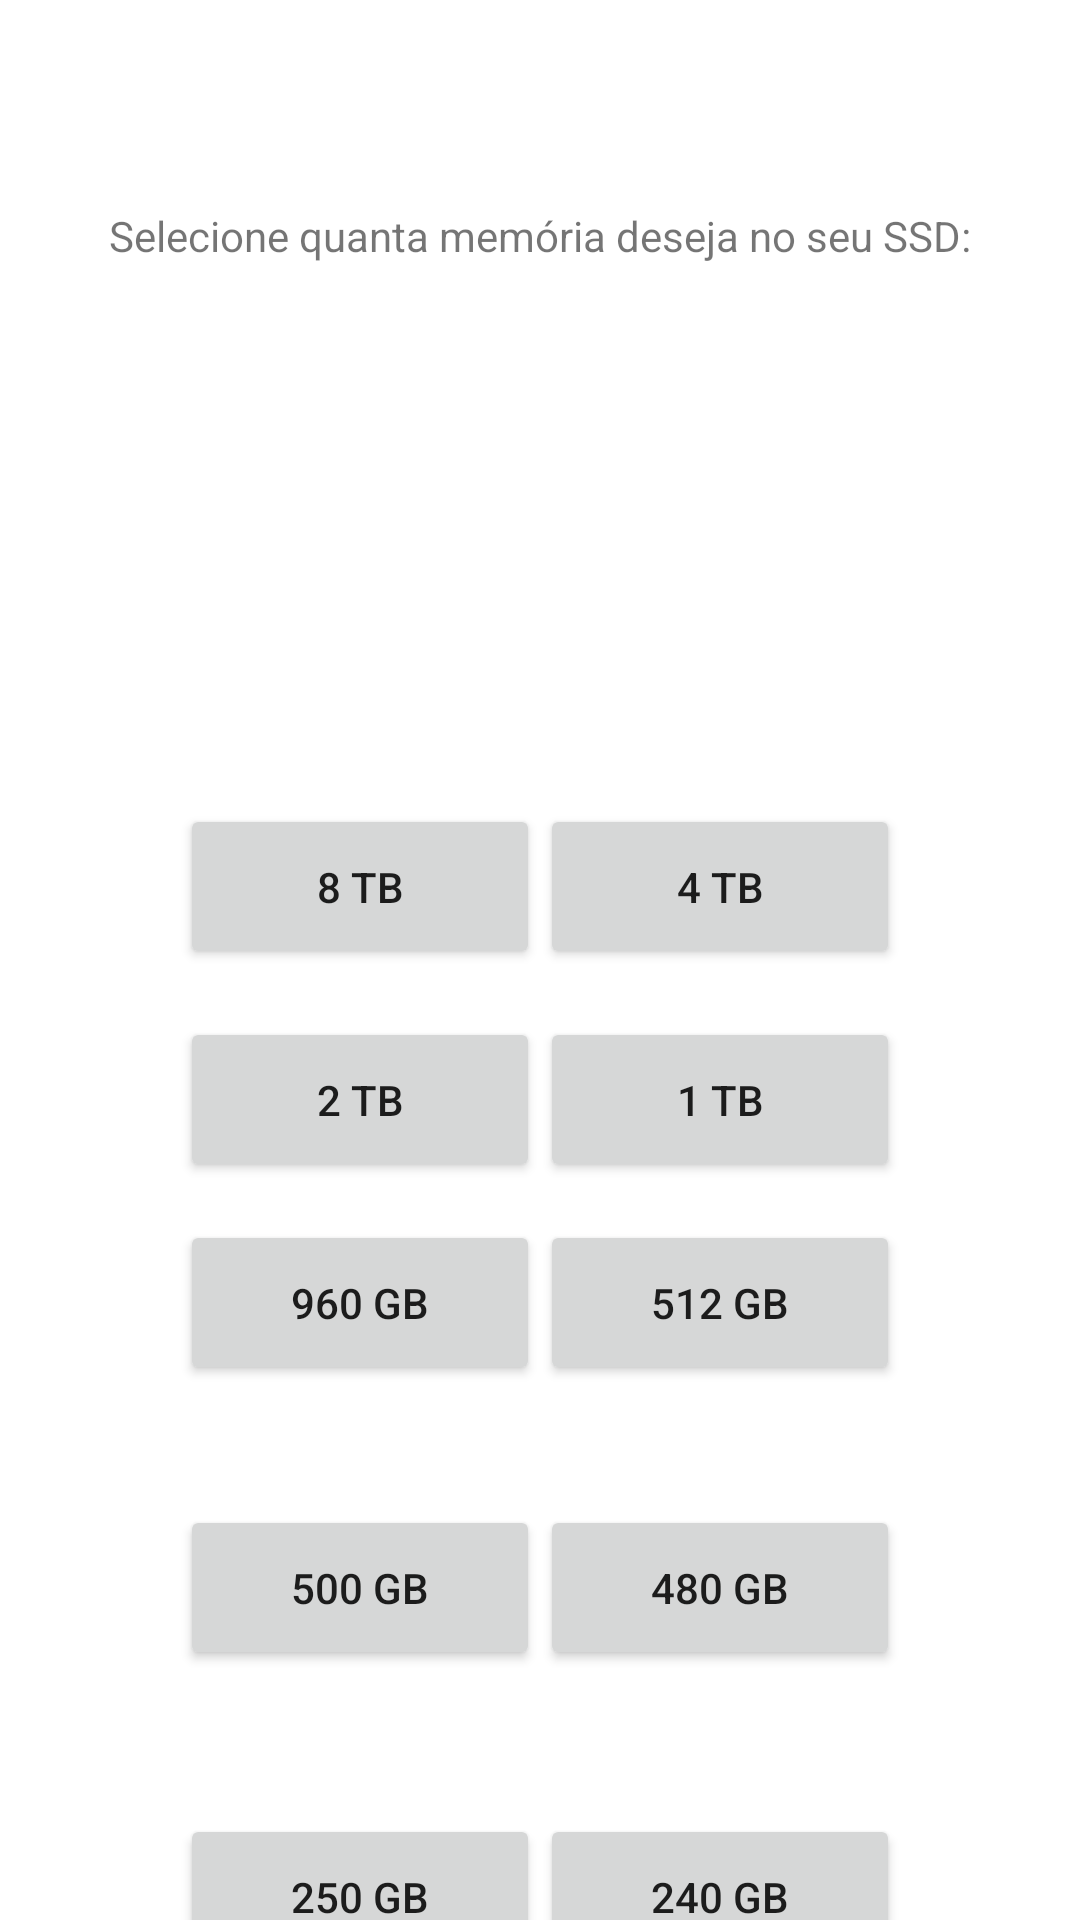

Here is an Android app screen rendered from its layout file. Give the layout XML and the strings, colors and styles it references.
<!-- AndroidManifest.xml: application theme Theme.TrabalhoDeMobile -->
<!-- res/layout/hard_drive_storage_ssd.xml -->
<?xml version="1.0" encoding="utf-8"?>
<androidx.constraintlayout.widget.ConstraintLayout xmlns:android="http://schemas.android.com/apk/res/android"
    xmlns:app="http://schemas.android.com/apk/res-auto"
    xmlns:tools="http://schemas.android.com/tools"
    android:layout_width="match_parent"
    android:layout_height="match_parent">

    <TextView
        android:id="@+id/textView3"
        android:layout_width="wrap_content"
        android:layout_height="wrap_content"
        android:layout_marginTop="69dp"
        android:text="Selecione quanta memória deseja no seu SSD:"
        app:layout_constraintEnd_toEndOf="parent"
        app:layout_constraintStart_toStartOf="parent"
        app:layout_constraintTop_toTopOf="parent" />

    <Button
        android:id="@+id/tb_8_ssd"
        android:layout_width="120dp"
        android:layout_height="55dp"
        android:layout_marginStart="60dp"
        android:layout_marginTop="180dp"
        android:text="8 TB"
        app:layout_constraintStart_toStartOf="parent"
        app:layout_constraintTop_toBottomOf="@+id/textView3" />

    <Button
        android:id="@+id/tb_4_ssd"
        android:layout_width="120dp"
        android:layout_height="55dp"
        android:layout_marginTop="180dp"
        android:layout_marginEnd="60dp"
        android:text="4 TB"
        app:layout_constraintEnd_toEndOf="parent"
        app:layout_constraintTop_toBottomOf="@+id/textView3" />

    <Button
        android:id="@+id/gb_480_ssd"
        android:layout_width="120dp"
        android:layout_height="55dp"
        android:layout_marginTop="16dp"
        android:layout_marginEnd="60dp"
        android:layout_marginBottom="32dp"
        android:text="480 GB"
        app:layout_constraintBottom_toTopOf="@+id/gb_240_ssd"
        app:layout_constraintEnd_toEndOf="parent"
        app:layout_constraintTop_toBottomOf="@+id/gb_512_ssd" />

    <Button
        android:id="@+id/tb_2_ssd"
        android:layout_width="120dp"
        android:layout_height="55dp"
        android:layout_marginStart="60dp"
        android:layout_marginTop="16dp"
        android:text="2 TB"
        app:layout_constraintStart_toStartOf="parent"
        app:layout_constraintTop_toBottomOf="@+id/tb_8_ssd" />

    <Button
        android:id="@+id/tb_1_ssd"
        android:layout_width="120dp"
        android:layout_height="55dp"
        android:layout_marginTop="16dp"
        android:layout_marginEnd="60dp"
        android:text="1 TB"
        app:layout_constraintEnd_toEndOf="parent"
        app:layout_constraintTop_toBottomOf="@+id/tb_4_ssd" />

    <Button
        android:id="@+id/gb_500_ssd"
        android:layout_width="120dp"
        android:layout_height="55dp"
        android:layout_marginStart="60dp"
        android:layout_marginTop="16dp"
        android:layout_marginBottom="32dp"
        android:text="500 GB"
        app:layout_constraintBottom_toTopOf="@+id/gb_250_ssd"
        app:layout_constraintStart_toStartOf="parent"
        app:layout_constraintTop_toBottomOf="@+id/gb_960_ssd" />

    <Button
        android:id="@+id/gb_960_ssd"
        android:layout_width="120dp"
        android:layout_height="55dp"
        android:layout_marginStart="60dp"
        android:layout_marginTop="64dp"
        android:layout_marginBottom="24dp"
        android:text="960 GB"
        app:layout_constraintBottom_toTopOf="@+id/gb_500_ssd"
        app:layout_constraintStart_toStartOf="parent"
        app:layout_constraintTop_toBottomOf="@+id/tb_2_ssd" />

    <Button
        android:id="@+id/gb_512_ssd"
        android:layout_width="120dp"
        android:layout_height="55dp"
        android:layout_marginTop="64dp"
        android:layout_marginEnd="60dp"
        android:layout_marginBottom="24dp"
        android:text="512 GB"
        app:layout_constraintBottom_toTopOf="@+id/gb_480_ssd"
        app:layout_constraintEnd_toEndOf="parent"
        app:layout_constraintTop_toBottomOf="@+id/tb_1_ssd" />

    <Button
        android:id="@+id/gb_250_ssd"
        android:layout_width="120dp"
        android:layout_height="55dp"
        android:layout_marginStart="60dp"
        android:layout_marginTop="16dp"
        android:layout_marginBottom="32dp"
        android:text="250 GB"
        app:layout_constraintBottom_toBottomOf="parent"
        app:layout_constraintStart_toStartOf="parent"
        app:layout_constraintTop_toBottomOf="@+id/gb_500_ssd" />

    <Button
        android:id="@+id/gb_240_ssd"
        android:layout_width="120dp"
        android:layout_height="55dp"
        android:layout_marginTop="16dp"
        android:layout_marginEnd="60dp"
        android:layout_marginBottom="32dp"
        android:text="240 GB"
        app:layout_constraintBottom_toBottomOf="parent"
        app:layout_constraintEnd_toEndOf="parent"
        app:layout_constraintTop_toBottomOf="@+id/gb_480_ssd" />
</androidx.constraintlayout.widget.ConstraintLayout>
<!-- resources referenced by this layout -->
<resources>
  <style name="Theme.TrabalhoDeMobile" parent="Theme.MaterialComponents.DayNight.DarkActionBar">
          
          <item name="colorPrimary">@color/purple_500</item>
          <item name="colorPrimaryVariant">@color/purple_700</item>
          <item name="colorOnPrimary">@color/white</item>
          
          <item name="colorSecondary">@color/teal_200</item>
          <item name="colorSecondaryVariant">@color/teal_700</item>
          <item name="colorOnSecondary">@color/black</item>
          
          <item name="android:statusBarColor">?attr/colorPrimaryVariant</item>
          
      </style>
  <!-- not gathered from this repository: default colours our renderer supplied (Android Studio template values) -->
  <color name="purple_500">#FF6200EE</color>
  <color name="purple_700">#FF3700B3</color>
  <color name="teal_200">#FF03DAC5</color>
  <color name="teal_700">#FF018786</color>
  <color name="black">#FF000000</color>
  <color name="white">#FFFFFFFF</color>
</resources>
